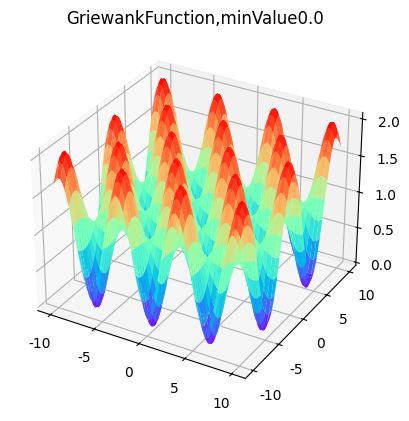

The script that saved this image:
# Griewank函数

import matplotlib.pyplot as plt
import math
import numpy as np

plt.rcParams['font.sans-serif'] = ['SimHei']  # 显示中文标签
plt.rcParams['axes.unicode_minus'] = False


class GriewankFunction:

    def griewank_function(self, param1, param2):
        itemOne = 0
        itmeTwo = 0
        for i in range(0, param1):
            itemOne += (param1 ** 2) / 4000
            itmeTwo *= (math.cos(param2 / math.sqrt(i + 1)))
        return 1 + itemOne - itmeTwo

    def show_griewank_function(self, bounds):
        ax = plt.axes(projection='3d')
        xx = np.arange(bounds[0], bounds[1], (bounds[1] - bounds[0]) / 2000)
        yy = np.arange(bounds[0], bounds[1], (bounds[1] - bounds[0]) / 2000)
        X, Y = np.meshgrid(xx, yy)
        Z = 1 + (X ** 2 + Y ** 2) / 4000 - (np.cos(X / 1) * np.cos(Y / np.sqrt(2)))
        minZ = np.min(Z)
        indexMin = np.argmin(Z)
        ax.plot_surface(X, Y, Z, cmap='rainbow')
        plt.title("GriewankFunction,minValue%s" % round(minZ, 2))
        plt.show()


if __name__ == '__main__':
    function = GriewankFunction()
    function.show_griewank_function([-10, 10])
